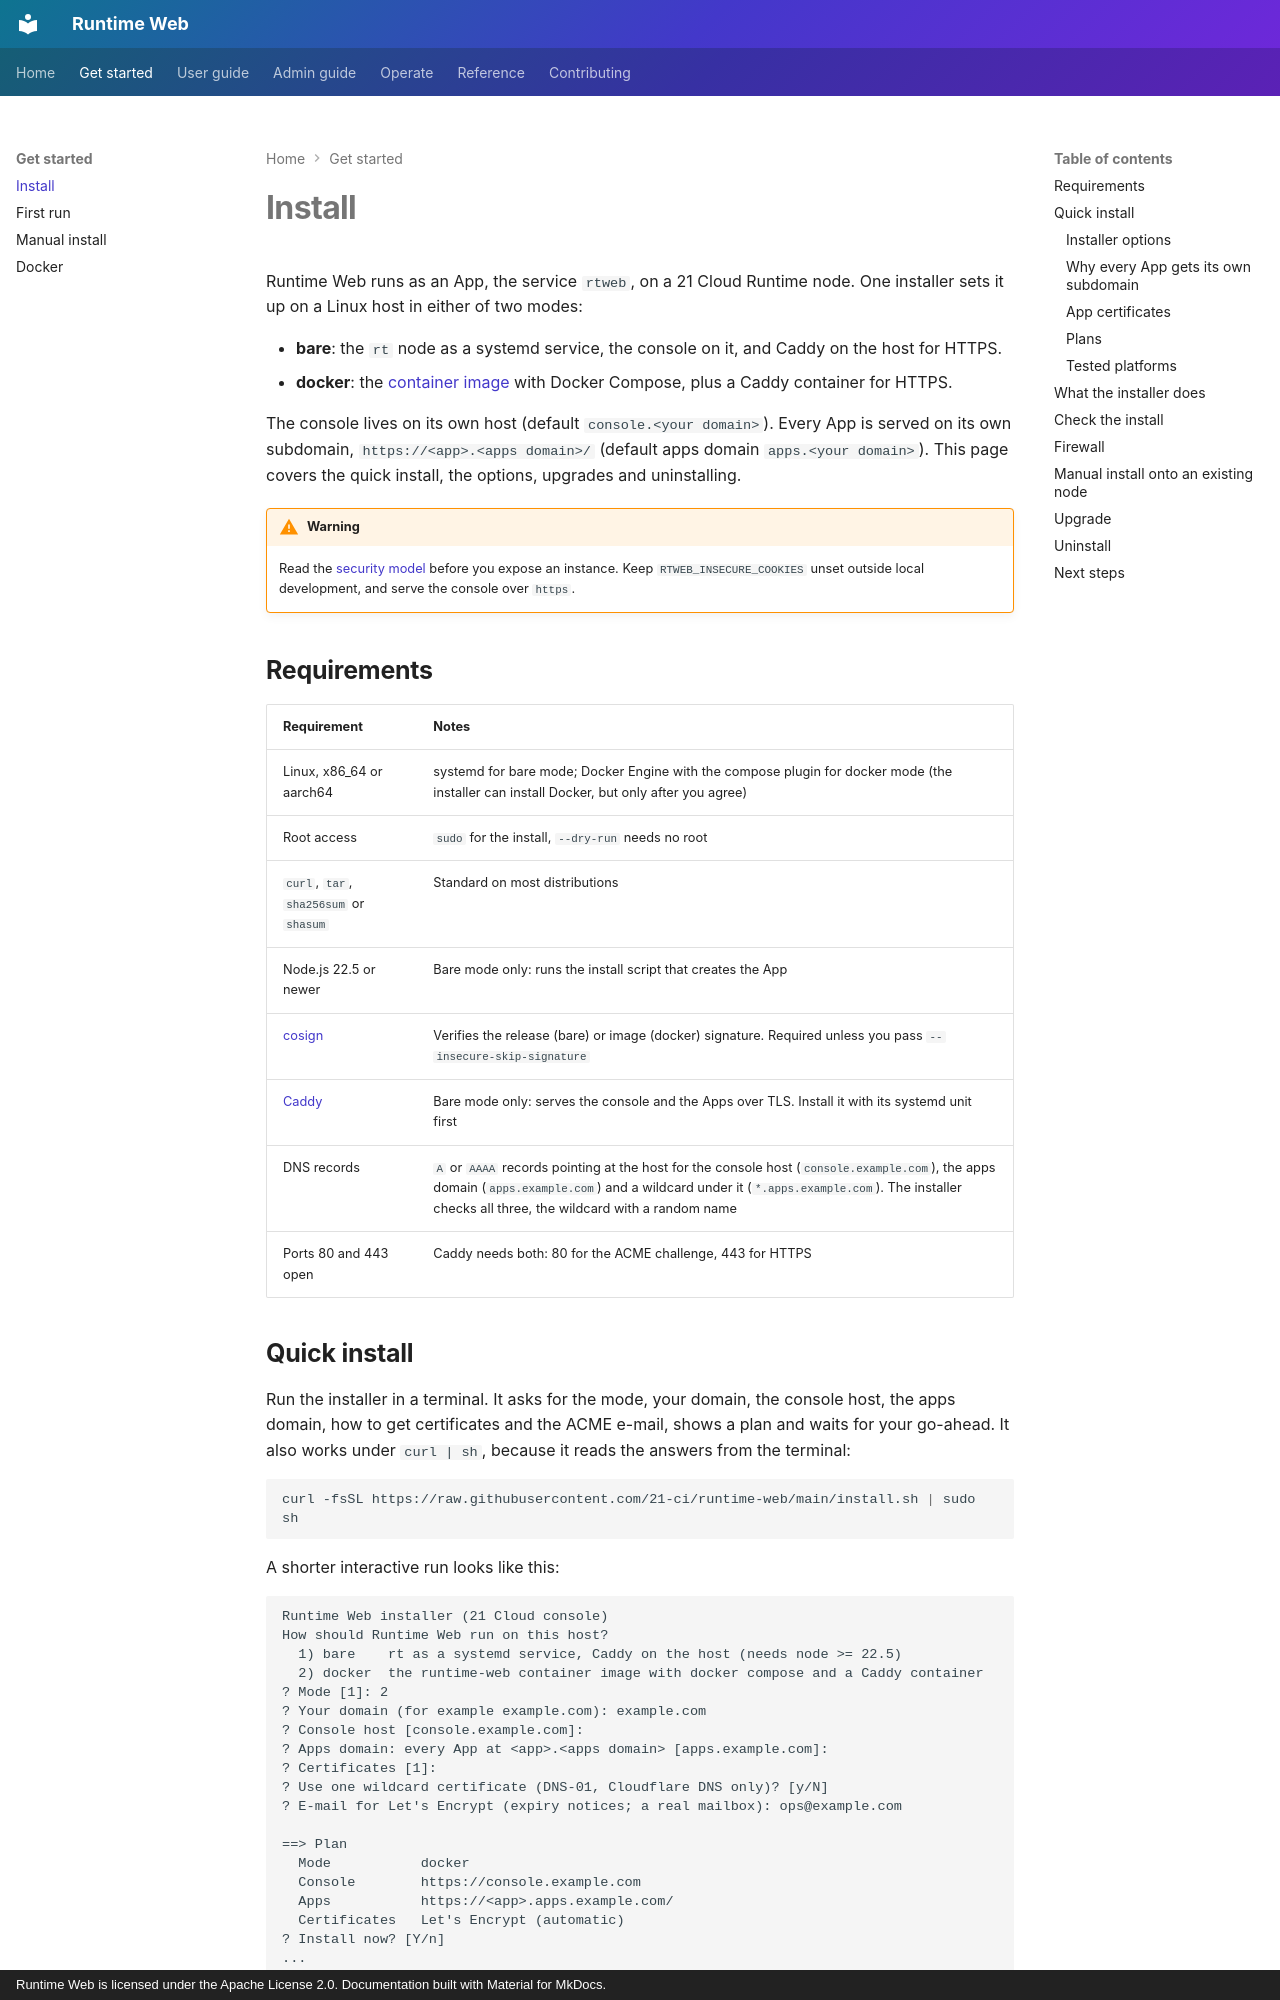

repository: 21-ci/runtime-web · page: getting-started/install/index.html · generator: mkdocs · copyright: Runtime Web is licensed under the Apache License 2.0. Documentation built with Material for MkDocs.

---
title: Install
description: Install Runtime Web on a Linux host with one script, or deploy it onto a runtime node you already run.
---

# Install

Runtime Web runs as an App, the service `rtweb`, on a 21 Cloud Runtime node. One installer sets it up on a Linux host
in either of two modes:

- **bare**: the `rt` node as a systemd service, the console on it, and Caddy on the host for HTTPS.
- **docker**: the [container image](docker.md) with Docker Compose, plus a Caddy container for HTTPS.

The console lives on its own host (default `console.<your domain>`). Every App is served on its own subdomain,
`https://<app>.<apps domain>/` (default apps domain `apps.<your domain>`). This page covers the quick install, the
options, upgrades and uninstalling.

!!! warning

    Read the [security model](../security-model.md) before you expose an instance. Keep `RTWEB_INSECURE_COOKIES` unset
    outside local development, and serve the console over `https`.

## Requirements

| Requirement | Notes |
|---|---|
| Linux, x86_64 or aarch64 | systemd for bare mode; Docker Engine with the compose plugin for docker mode (the installer can install Docker, but only after you agree) |
| Root access | `sudo` for the install, `--dry-run` needs no root |
| `curl`, `tar`, `sha256sum` or `shasum` | Standard on most distributions |
| Node.js 22.5 or newer | Bare mode only: runs the install script that creates the App |
| [cosign](https://docs.sigstore.dev/cosign/system_config/installation/) | Verifies the release (bare) or image (docker) signature. Required unless you pass `--insecure-skip-signature` |
| [Caddy](https://caddyserver.com/docs/install) | Bare mode only: serves the console and the Apps over TLS. Install it with its systemd unit first |
| DNS records | `A` or `AAAA` records pointing at the host for the console host (`console.example.com`), the apps domain (`apps.example.com`) and a wildcard under it (`*.apps.example.com`). The installer checks all three, the wildcard with a random name |
| Ports 80 and 443 open | Caddy needs both: 80 for the ACME challenge, 443 for HTTPS |
